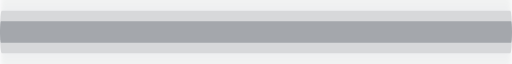
t = 0.00 s
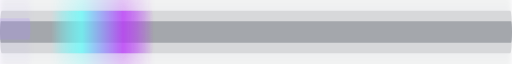
t = 0.70 s
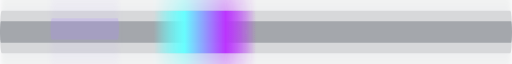
t = 1.17 s
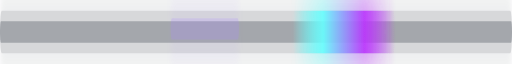
t = 1.80 s
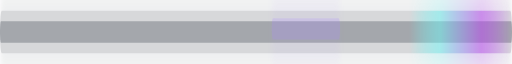
t = 2.33 s
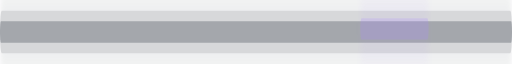
t = 2.80 s

The animated SVG that drew these frames (rendered in a browser with its animation timeline set to each time). Animation: 3 SMIL elements (animate=3); one cycle of 3.60 s, repeats indefinitely.

<?xml version="1.0" encoding="utf-8"?>
<svg viewBox="0 0 1200 12" xmlns="http://www.w3.org/2000/svg" preserveAspectRatio="none" role="img" aria-label="neon divider">
  <defs>
    <!-- glow filter -->
    <filter id="glow" x="-50%" y="-200%" width="200%" height="500%">
      <feGaussianBlur stdDeviation="6" result="blur" />
      <feMerge>
        <feMergeNode in="blur"/>
        <feMergeNode in="SourceGraphic"/>
      </feMerge>
    </filter>

    <!-- gradient for the moving bright bar -->
    <linearGradient id="g" x1="0%" x2="100%">
      <stop offset="0%"  stop-color="#6ff" stop-opacity="0"/>
      <stop offset="30%" stop-color="#6ff" stop-opacity="1"/>
      <stop offset="70%" stop-color="#b3f" stop-opacity="1"/>
      <stop offset="100%" stop-color="#b3f" stop-opacity="0"/>
    </linearGradient>
  </defs>

  <!-- base faint line -->
  <rect x="0" y="4" width="1200" height="4" rx="2" fill="#0f1724" opacity="0.25"/>

  <!-- outer soft glow -->
  <rect x="0" y="2" width="1200" height="8" rx="4" fill="#0f1724" opacity="0.16" filter="url(#glow)"/>

  <!-- moving bright gradient bar -->
  <rect id="bar" x="-240" y="2" width="240" height="8" rx="4" fill="url(#g)" filter="url(#glow)">
    <animate attributeName="x" from="-240" to="1200" dur="2.8s" repeatCount="indefinite" />
    <animate attributeName="opacity" values="0;1;0.9;0" dur="2.8s" repeatCount="indefinite" />
  </rect>

  <!-- subtle second streak for color blend -->
  <rect x="-400" y="3.4" width="160" height="4" rx="3" fill="#a8f" opacity="0.25" filter="url(#glow)">
    <animate attributeName="x" from="-400" to="1200" dur="3.6s" repeatCount="indefinite" />
  </rect>
</svg>
